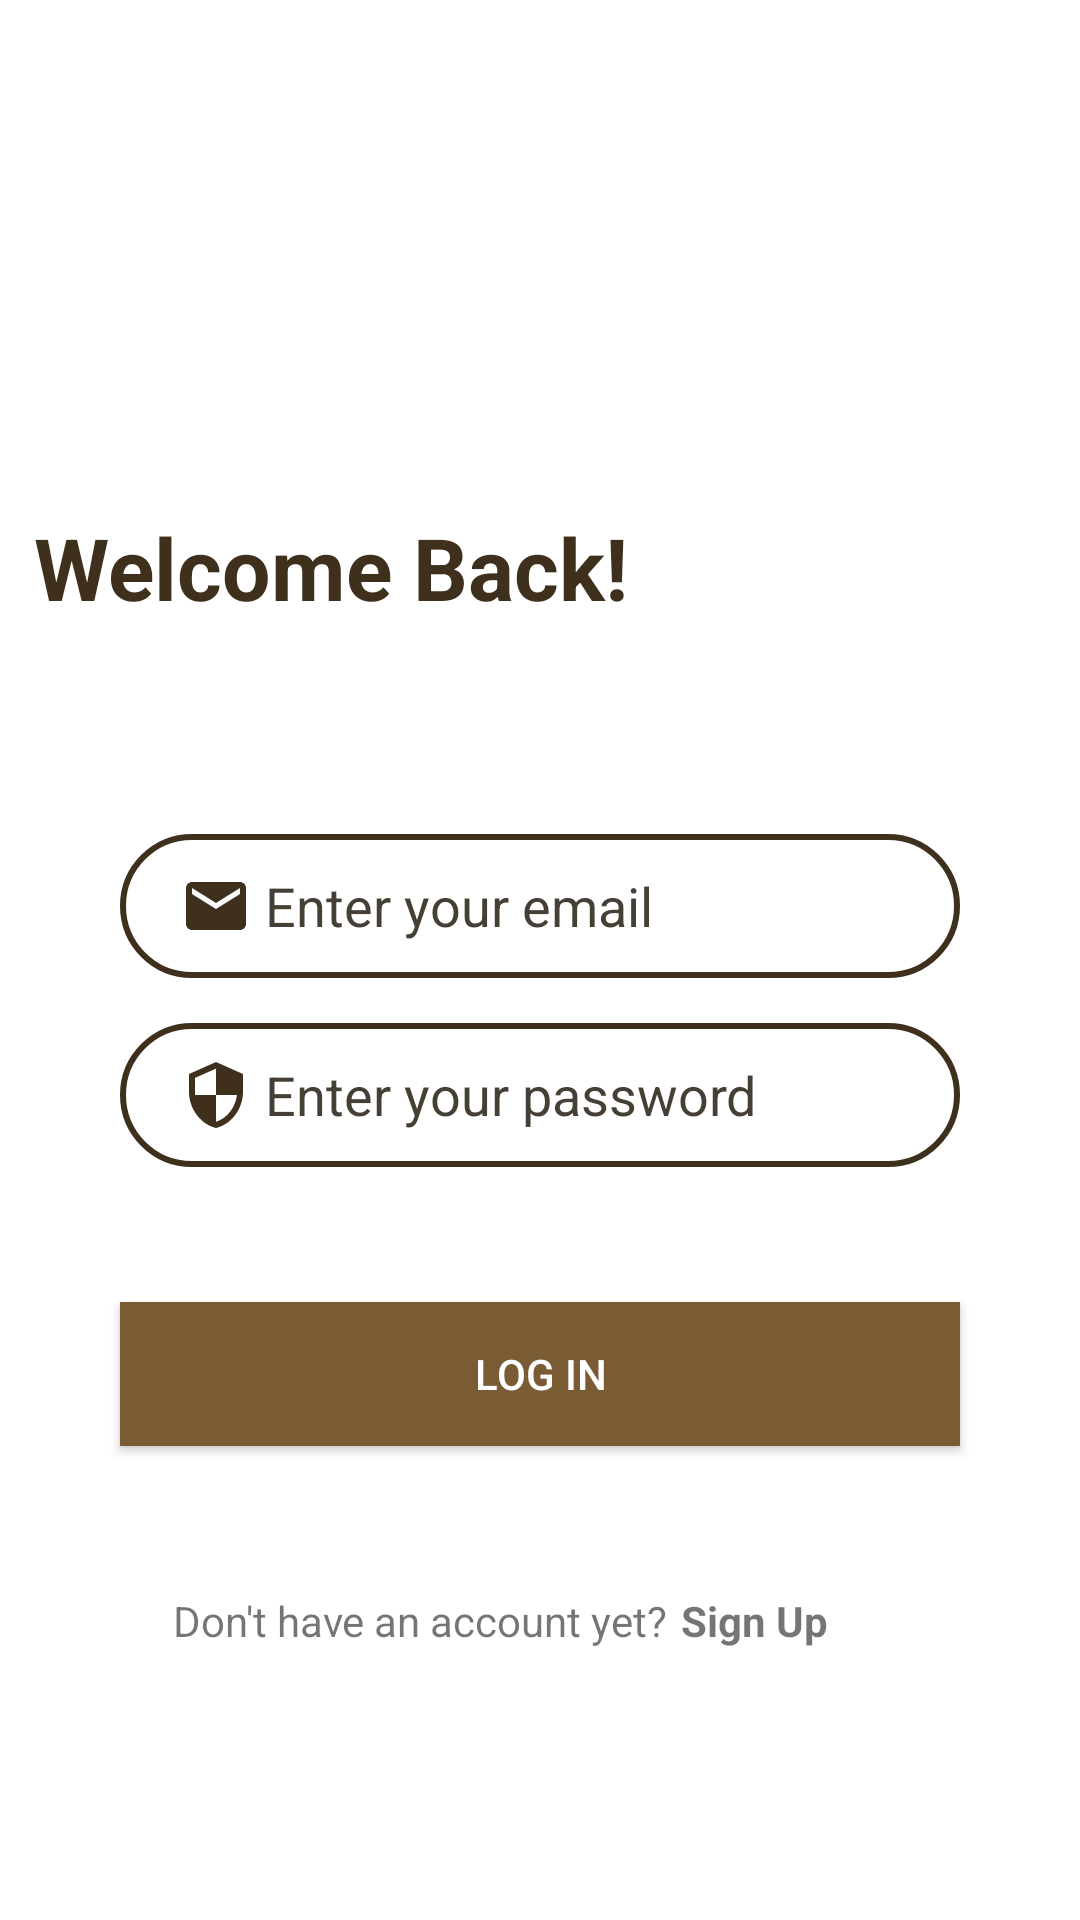

Layout XML and referenced resources for this Android screen:
<!-- AndroidManifest.xml: application theme Theme.Glory -->
<!-- res/layout/activity_log.xml -->
<?xml version="1.0" encoding="utf-8"?>
<androidx.constraintlayout.widget.ConstraintLayout xmlns:android="http://schemas.android.com/apk/res/android"
    xmlns:app="http://schemas.android.com/apk/res-auto"
    xmlns:tools="http://schemas.android.com/tools"
    android:layout_width="match_parent"
    android:layout_height="match_parent"
    android:background="@color/white"
    tools:context=".LogActivity">

    <TextView
        android:id="@+id/login"
        android:layout_width="0dp"
        android:layout_height="50dp"
        android:layout_marginStart="10dp"
        android:layout_marginTop="150dp"
        android:layout_marginEnd="150dp"
        android:layout_marginBottom="400dp"
        android:text="@string/login"
        android:textAlignment="center"
        android:textColor="@color/buttonColor"
        android:textStyle="bold"
        app:autoSizeTextType="uniform"
        app:layout_constraintBottom_toBottomOf="parent"
        app:layout_constraintEnd_toEndOf="parent"
        app:layout_constraintStart_toStartOf="parent"
        app:layout_constraintTop_toTopOf="parent" />

    <EditText
        android:id="@+id/email"
        android:layout_width="0dp"
        android:layout_height="wrap_content"
        android:layout_marginStart="40dp"
        android:layout_marginTop="70dp"
        android:layout_marginEnd="40dp"
        android:layout_marginBottom="60dp"
        android:autofillHints="emailAddress"
        android:background="@drawable/input_bg"
        android:drawableStart="@drawable/email"
        android:ems="10"
        android:hint=" Enter your email"
        android:inputType="textEmailAddress"
        android:minHeight="48dp"
        android:paddingStart="20dp"
        android:paddingTop="10dp"
        android:paddingEnd="10dp"
        android:paddingBottom="10dp"
        android:textColorHint="#453F35"
        android:textSize="18sp"
        app:layout_constraintBottom_toBottomOf="parent"
        app:layout_constraintEnd_toEndOf="parent"
        app:layout_constraintStart_toStartOf="parent"
        app:layout_constraintTop_toTopOf="parent"
        app:layout_constraintVertical_bias="0.45" />

    <EditText
        android:id="@+id/cPassword"
        android:layout_width="0dp"
        android:layout_height="wrap_content"
        android:layout_marginStart="40dp"
        android:layout_marginTop="100dp"
        android:layout_marginEnd="40dp"
        android:layout_marginBottom="10dp"
        android:autofillHints="password"
        android:background="@drawable/input_bg"
        android:drawableStart="@drawable/password"
        android:ems="10"
        android:hint=" Enter your password"
        android:inputType="textPassword"
        android:minHeight="48dp"
        android:paddingStart="20dp"
        android:paddingTop="10dp"
        android:paddingEnd="10dp"
        android:paddingBottom="10dp"
        android:textColorHint="#453F35"
        app:layout_constraintBottom_toBottomOf="parent"
        app:layout_constraintEnd_toEndOf="parent"
        app:layout_constraintStart_toStartOf="parent"
        app:layout_constraintTop_toTopOf="parent" />

    <Button
        android:id="@+id/logBut"
        android:layout_width="0dp"
        android:layout_height="wrap_content"
        android:layout_marginStart="40dp"
        android:layout_marginEnd="40dp"
        android:layout_marginBottom="50dp"
        android:background="@color/peanut"
        android:text="@string/loginButton"
        android:textColor="@color/white"
        app:layout_constraintBottom_toBottomOf="parent"
        app:layout_constraintEnd_toEndOf="parent"
        app:layout_constraintStart_toStartOf="parent"
        app:layout_constraintTop_toBottomOf="@+id/email" />

    <TextView
        android:id="@+id/noAccount"
        android:layout_width="wrap_content"
        android:layout_height="wrap_content"
        android:layout_marginStart="20dp"
        android:layout_marginTop="450dp"
        android:layout_marginEnd="100dp"
        android:layout_marginBottom="10dp"
        android:text="Don't have an account yet?"
        app:layout_constraintBottom_toBottomOf="parent"
        app:layout_constraintEnd_toEndOf="parent"
        app:layout_constraintStart_toStartOf="parent"
        app:layout_constraintTop_toTopOf="parent" />

    <TextView
        android:id="@+id/signUpLink"
        android:layout_width="wrap_content"
        android:layout_height="wrap_content"
        android:layout_marginStart="150dp"
        android:layout_marginTop="450dp"
        android:layout_marginEnd="10dp"
        android:layout_marginBottom="10dp"
        android:text="Sign Up"
        android:textStyle="bold"
        app:layout_constraintBottom_toBottomOf="parent"
        app:layout_constraintEnd_toEndOf="parent"
        app:layout_constraintHorizontal_bias="0.509"
        app:layout_constraintStart_toStartOf="parent"
        app:layout_constraintTop_toTopOf="parent" />


</androidx.constraintlayout.widget.ConstraintLayout>
<!-- resources referenced by this layout -->
<resources>
  <color name="buttonColor">#3F301D</color>
  <color name="peanut">#795C34</color>
  <color name="white">#FFFFFFFF</color>
  <!-- drawable email (drawable) -->
  <vector android:height="24dp" android:tint="@color/buttonColor"
      android:viewportHeight="24" android:viewportWidth="24"
      android:width="24dp" xmlns:android="http://schemas.android.com/apk/res/android">
      <path android:fillColor="@android:color/white" android:pathData="M20,4L4,4c-1.1,0 -1.99,0.9 -1.99,2L2,18c0,1.1 0.9,2 2,2h16c1.1,0 2,-0.9 2,-2L22,6c0,-1.1 -0.9,-2 -2,-2zM20,8l-8,5 -8,-5L4,6l8,5 8,-5v2z"/>
  </vector>
  <!-- drawable input_bg (drawable) -->
  <?xml version="1.0" encoding="utf-8"?>
  <shape xmlns:android="http://schemas.android.com/apk/res/android">
  
      <stroke android:color="@color/buttonColor" android:width="2dp"/>
      <corners android:radius="70dp"/>
  </shape>
  <!-- drawable password (drawable) -->
  <vector android:height="24dp" android:tint="@color/buttonColor"
      android:viewportHeight="24" android:viewportWidth="24"
      android:width="24dp" xmlns:android="http://schemas.android.com/apk/res/android">
      <path android:fillColor="@android:color/white" android:pathData="M12,1L3,5v6c0,5.55 3.84,10.74 9,12 5.16,-1.26 9,-6.45 9,-12L21,5l-9,-4zM12,11.99h7c-0.53,4.12 -3.28,7.79 -7,8.94L12,12L5,12L5,6.3l7,-3.11v8.8z"/>
  </vector>
  <string name="login">Welcome Back!</string>
  <string name="loginButton">LOG IN</string>
  <style name="Theme.Glory" parent="Theme.AppCompat.Light.NoActionBar">
          
          <item name="colorPrimary">@color/purple_500</item>
          <item name="colorPrimaryVariant">@color/purple_700</item>
          <item name="colorOnPrimary">@color/white</item>
          
          <item name="colorSecondary">@color/teal_200</item>
          <item name="colorSecondaryVariant">@color/teal_700</item>
          <item name="colorOnSecondary">@color/black</item>
          
          <item name="android:statusBarColor" tools:targetApi="l">?attr/colorPrimaryVariant</item>
          
      </style>
  <color name="purple_500">#FF6200EE</color>
  <color name="purple_700">#FF3700B3</color>
  <color name="teal_200">#FF03DAC5</color>
  <color name="teal_700">#FF018786</color>
  <color name="black">#FF000000</color>
</resources>
